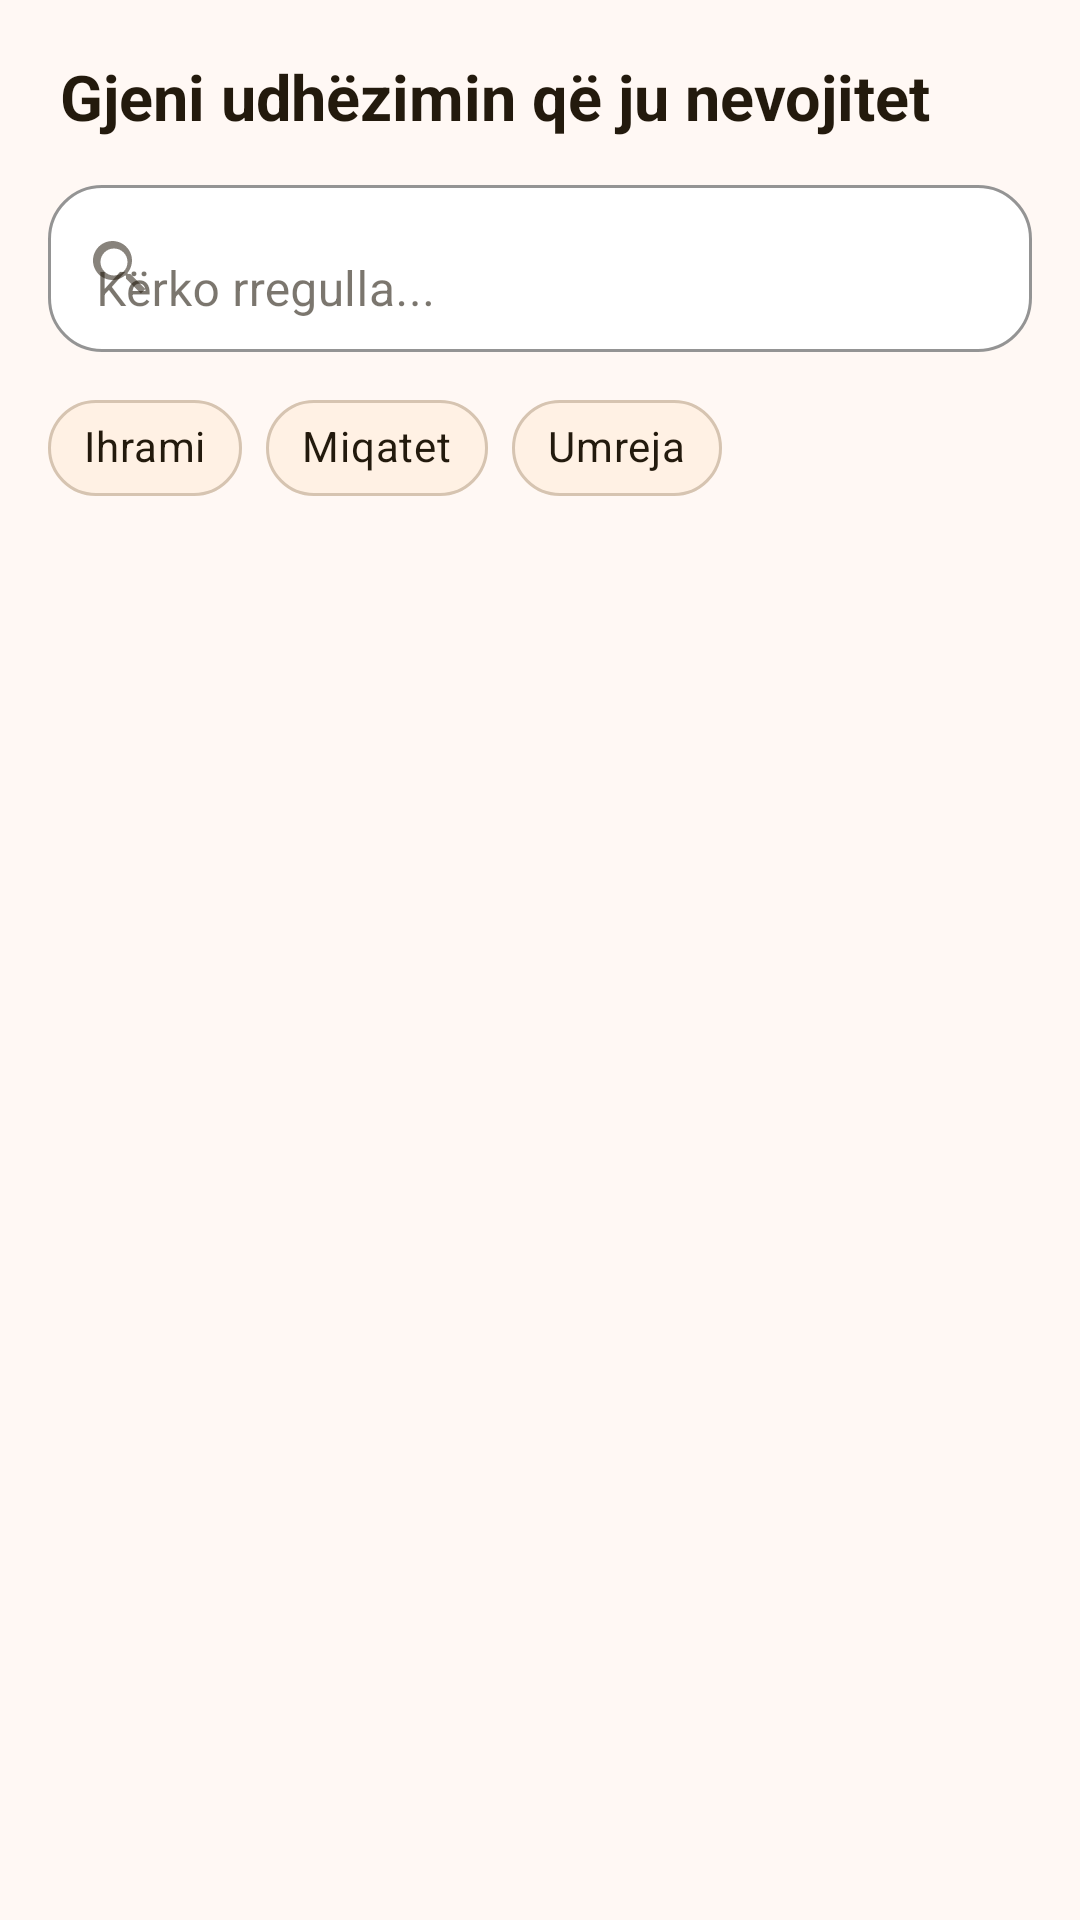

This screen was rendered from an Android layout file. Write that file and the resources it references.
<!-- AndroidManifest.xml: application theme Theme.HajjApp -->
<!-- res/layout/fragment_search.xml -->
<?xml version="1.0" encoding="utf-8"?>
<androidx.constraintlayout.widget.ConstraintLayout xmlns:android="http://schemas.android.com/apk/res/android"
    xmlns:app="http://schemas.android.com/apk/res-auto"
    android:layout_width="match_parent"
    android:layout_height="match_parent"
    android:background="?attr/colorCanvas">

    <TextView
        android:id="@+id/search_heading"
        android:layout_width="0dp"
        android:layout_height="wrap_content"
        android:paddingStart="20dp"
        android:paddingTop="18dp"
        android:paddingEnd="20dp"
        android:paddingBottom="10dp"
        android:text="Gjeni udhëzimin që ju nevojitet"
        android:textColor="?attr/colorOnSurface"
        android:textSize="21sp"
        android:textStyle="bold"
        app:layout_constraintTop_toTopOf="parent"
        app:layout_constraintStart_toStartOf="parent"
        app:layout_constraintEnd_toEndOf="parent" />

    <com.google.android.material.textfield.TextInputLayout
        android:id="@+id/search_field"
        android:layout_width="0dp"
        android:layout_height="wrap_content"
        android:layout_marginStart="16dp"
        android:layout_marginEnd="16dp"
        android:hint="@string/search_hint"
        app:boxBackgroundColor="?attr/colorSurface"
        app:boxBackgroundMode="outline"
        app:boxCornerRadiusBottomEnd="18dp"
        app:boxCornerRadiusBottomStart="18dp"
        app:boxCornerRadiusTopEnd="18dp"
        app:boxCornerRadiusTopStart="18dp"
        app:boxStrokeColor="?attr/colorPrimaryVariant"
        app:startIconDrawable="@drawable/ic_search_24"
        app:layout_constraintTop_toBottomOf="@id/search_heading"
        app:layout_constraintStart_toStartOf="parent"
        app:layout_constraintEnd_toEndOf="parent">

        <com.google.android.material.textfield.TextInputEditText
            android:id="@+id/search_input"
            android:layout_width="match_parent"
            android:layout_height="wrap_content"
            android:inputType="text"
            android:maxLines="1"
            android:imeOptions="actionSearch" />
    </com.google.android.material.textfield.TextInputLayout>

    <HorizontalScrollView
        android:id="@+id/search_suggestions_scroll"
        android:layout_width="0dp"
        android:layout_height="wrap_content"
        android:layout_marginTop="8dp"
        android:scrollbars="none"
        app:layout_constraintTop_toBottomOf="@id/search_field"
        app:layout_constraintStart_toStartOf="parent"
        app:layout_constraintEnd_toEndOf="parent">

        <com.google.android.material.chip.ChipGroup
            android:id="@+id/search_suggestions"
            android:layout_width="wrap_content"
            android:layout_height="wrap_content"
            android:paddingStart="16dp"
            android:paddingEnd="16dp"
            app:singleLine="true"
            app:singleSelection="false">

            <com.google.android.material.chip.Chip
                android:id="@+id/suggestion_ihram"
                style="@style/Widget.MaterialComponents.Chip.Action"
                android:layout_width="wrap_content"
                android:layout_height="wrap_content"
                android:text="Ihrami"
                android:textColor="?attr/colorOnSurface"
                app:chipBackgroundColor="?attr/colorSurfaceAlt"
                app:chipStrokeColor="?attr/colorOutline"
                app:chipStrokeWidth="1dp" />

            <com.google.android.material.chip.Chip
                android:id="@+id/suggestion_miqat"
                style="@style/Widget.MaterialComponents.Chip.Action"
                android:layout_width="wrap_content"
                android:layout_height="wrap_content"
                android:text="Miqatet"
                android:textColor="?attr/colorOnSurface"
                app:chipBackgroundColor="?attr/colorSurfaceAlt"
                app:chipStrokeColor="?attr/colorOutline"
                app:chipStrokeWidth="1dp" />

            <com.google.android.material.chip.Chip
                android:id="@+id/suggestion_umrah"
                style="@style/Widget.MaterialComponents.Chip.Action"
                android:layout_width="wrap_content"
                android:layout_height="wrap_content"
                android:text="Umreja"
                android:textColor="?attr/colorOnSurface"
                app:chipBackgroundColor="?attr/colorSurfaceAlt"
                app:chipStrokeColor="?attr/colorOutline"
                app:chipStrokeWidth="1dp" />
        </com.google.android.material.chip.ChipGroup>
    </HorizontalScrollView>

    <androidx.recyclerview.widget.RecyclerView
        android:id="@+id/recycler_view_search"
        android:layout_width="0dp"
        android:layout_height="0dp"
        android:clipToPadding="false"
        android:paddingStart="8dp"
        android:paddingEnd="8dp"
        android:paddingTop="10dp"
        android:paddingBottom="16dp"
        app:layout_constraintTop_toBottomOf="@id/search_suggestions_scroll"
        app:layout_constraintBottom_toBottomOf="parent"
        app:layout_constraintStart_toStartOf="parent"
        app:layout_constraintEnd_toEndOf="parent" />

    <TextView
        android:id="@+id/empty_search"
        android:layout_width="0dp"
        android:layout_height="wrap_content"
        android:gravity="center"
        android:padding="24dp"
        android:text="@string/no_results"
        android:textColor="?attr/colorOnSurfaceVariant"
        android:textSize="16sp"
        android:visibility="gone"
        app:layout_constraintTop_toBottomOf="@id/search_suggestions_scroll"
        app:layout_constraintBottom_toBottomOf="parent"
        app:layout_constraintStart_toStartOf="parent"
        app:layout_constraintEnd_toEndOf="parent" />

</androidx.constraintlayout.widget.ConstraintLayout>
<!-- resources referenced by this layout -->
<resources>
  <!-- drawable ic_search_24 (drawable) -->
  <vector xmlns:android="http://schemas.android.com/apk/res/android"
      android:width="24dp" android:height="24dp" android:viewportWidth="24" android:viewportHeight="24">
      <path android:fillColor="#FF000000" android:pathData="M15.5,14h-0.79l-0.28,-0.27a6.5,6.5 0,1 0,-0.71 0.71l0.27,0.28v0.78l5,4.99L20.49,19l-4.99,-5zM10,14.5a4.5,4.5 0,1 1,0 -9,4.5 4.5,0 0,1 0,9z" />
  </vector>
  <string name="no_results">Nuk u gjetën rezultate</string>
  <string name="search_hint">Kërko rregulla...</string>
  <style name="Theme.HajjApp" parent="Theme.MaterialComponents.DayNight.DarkActionBar">
          
          <item name="colorPrimary">@color/background</item>
          <item name="colorPrimaryVariant">@color/secondary_color</item>
          <item name="colorOnPrimary">@color/white</item>
          
          <item name="colorSecondary">@color/other_tones</item>
          <item name="colorSecondaryVariant">@color/secondary_color</item>
          <item name="colorOnSecondary">@color/white</item>
          
          <item name="android:statusBarColor">?attr/colorPrimaryVariant</item>
      </style>
  <color name="background">#FFF8F4</color>
  <color name="secondary_color">#855300</color>
  <color name="white">#FFFFFF</color>
  <color name="other_tones">#FDB963</color>
</resources>
